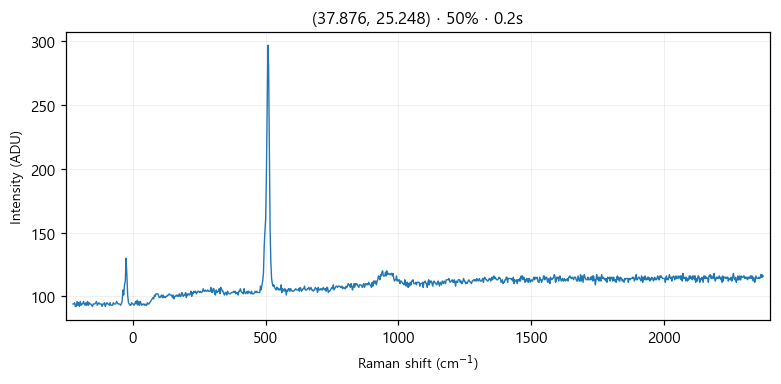

Source data for this figure (header and first rows):
# laser_power_pct, 50
# exposure_time, 0.2
# laser_nm, 532
# mode, single
pixel_index, raman_shift_cm-1, wavelength_nm, intensity
0, -225.3, 525.7, 94.0
1, -222.2, 525.8, 94.0
2, -219.2, 525.9, 95.0
3, -216.1, 526, 92.0
4, -213, 526.1, 92.0
5, -210, 526.1, 96.0
6, -206.9, 526.2, 93.0
7, -203.8, 526.3, 95.0
8, -200.8, 526.4, 92.0
9, -197.7, 526.5, 96.0
10, -194.7, 526.6, 93.0
11, -191.6, 526.7, 94.0
12, -188.6, 526.7, 94.0
13, -185.5, 526.8, 96.0
14, -182.4, 526.9, 94.0
15, -179.4, 527, 93.0
16, -176.3, 527.1, 95.0
17, -173.3, 527.2, 93.0
18, -170.2, 527.2, 96.0
19, -167.2, 527.3, 93.0
20, -164.2, 527.4, 95.0
21, -161.1, 527.5, 94.0
22, -158.1, 527.6, 94.0
23, -155, 527.7, 93.0
24, -152, 527.8, 92.0
25, -148.9, 527.8, 94.0
26, -145.9, 527.9, 94.0
27, -142.9, 528, 94.0
28, -139.8, 528.1, 95.0
29, -136.8, 528.2, 96.0
30, -133.8, 528.3, 93.0
31, -130.7, 528.3, 94.0
32, -127.7, 528.4, 95.0
33, -124.7, 528.5, 94.0
34, -121.6, 528.6, 94.0
35, -118.6, 528.7, 94.0
36, -115.6, 528.8, 92.0
37, -112.6, 528.9, 94.0
38, -109.5, 528.9, 94.0
39, -106.5, 529, 95.0
40, -103.5, 529.1, 92.0
41, -100.5, 529.2, 94.0
42, -97.44, 529.3, 95.0
43, -94.42, 529.4, 94.0
44, -91.41, 529.4, 94.0
45, -88.39, 529.5, 93.0
46, -85.38, 529.6, 95.0
47, -82.36, 529.7, 93.0
48, -79.35, 529.8, 93.0
49, -76.34, 529.9, 93.0
50, -73.33, 530, 95.0
51, -70.32, 530, 94.0
52, -67.31, 530.1, 94.0
53, -64.3, 530.2, 94.0
54, -61.3, 530.3, 96.0
55, -58.29, 530.4, 95.0
... 968 more rows
